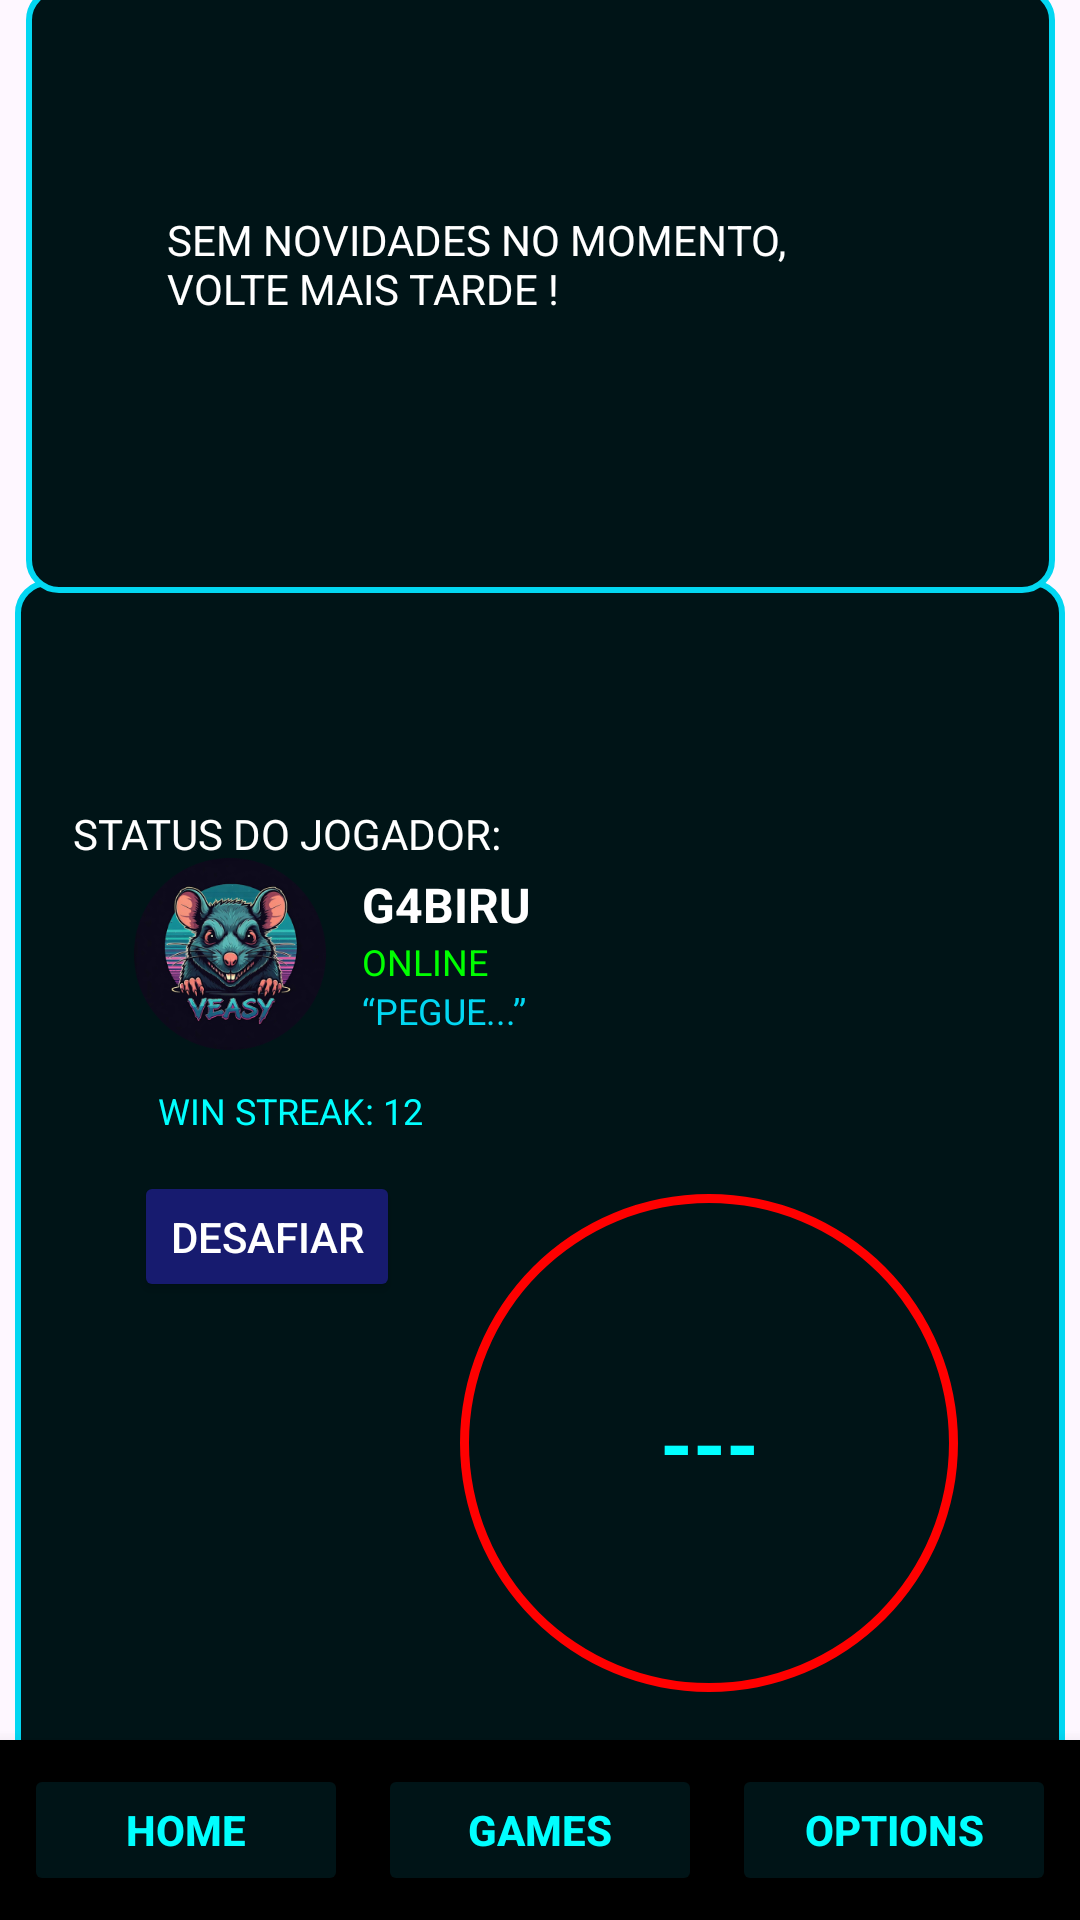

The Android layout XML behind this screen, and the referenced resources:
<!-- AndroidManifest.xml: application theme Theme.ProjectVeasy -->
<!-- res/layout/activity_main_home.xml -->
<?xml version="1.0" encoding="utf-8"?>
<androidx.constraintlayout.widget.ConstraintLayout xmlns:android="http://schemas.android.com/apk/res/android"
    xmlns:app="http://schemas.android.com/apk/res-auto"
    xmlns:tools="http://schemas.android.com/tools"
    android:layout_width="match_parent"
    android:layout_height="match_parent"
    android:background="@drawable/background_menu"
    android:id="@+id/homeScream"
    >

    <view
        android:id="@+id/view"
        class="com.google.android.material.appbar.AppBarLayout"
        android:layout_width="350dp"
        android:layout_height="400dp"
        android:layout_marginTop="-50dp"
        android:background="@drawable/bordas"
        app:layout_constraintBottom_toBottomOf="parent"
        app:layout_constraintEnd_toEndOf="parent"
        app:layout_constraintHorizontal_bias="0.491"
        app:layout_constraintStart_toStartOf="parent"
        app:layout_constraintTop_toTopOf="parent"
        app:layout_constraintVertical_bias="0.839" />


    <LinearLayout
        android:id="@+id/linearLayout"
        android:layout_width="303dp"
        android:layout_height="180dp"
        android:orientation="vertical"
        android:padding="16dp"
        app:layout_constraintBottom_toBottomOf="parent"
        app:layout_constraintEnd_toEndOf="parent"
        app:layout_constraintStart_toStartOf="parent"
        app:layout_constraintTop_toTopOf="parent"
        app:layout_constraintVertical_bias="0.587">

        <LinearLayout
            android:layout_width="match_parent"
            android:layout_height="wrap_content"
            android:gravity="center_vertical"
            android:orientation="horizontal">

            <ImageView
                android:id="@+id/avatarImage"
                android:layout_width="64dp"
                android:layout_height="64dp"
                android:layout_marginEnd="12dp"
                android:src="@drawable/ratodoveasy" />

            <LinearLayout
                android:layout_width="0dp"
                android:layout_height="wrap_content"
                android:layout_weight="1"
                android:orientation="vertical">

                <TextView
                    android:id="@+id/userName"
                    android:layout_width="wrap_content"
                    android:layout_height="wrap_content"
                    android:text="G4BIRU"
                    android:textColor="@color/white"
                    android:textSize="16sp"
                    android:textStyle="bold" />

                <TextView
                    android:id="@+id/status"
                    android:layout_width="wrap_content"
                    android:layout_height="wrap_content"
                    android:text="ONLINE"
                    android:textColor="#00FF00"
                    android:textSize="12sp" />

                <TextView
                    android:id="@+id/userQuote"
                    android:layout_width="wrap_content"
                    android:layout_height="wrap_content"
                    android:text="“PEGUE...”"
                    android:textColor="@color/Blue"
                    android:textSize="12sp" />
            </LinearLayout>

            <ImageView
                android:id="@+id/closeButton"
                android:layout_width="20dp"
                android:layout_height="20dp"
                android:layout_marginBottom="22dp"
                app:tint="#CCCCCC" />
        </LinearLayout>

        <TextView
            android:id="@+id/winStreak"
            android:layout_width="wrap_content"
            android:layout_height="wrap_content"
            android:layout_marginTop="8dp"
            android:paddingHorizontal="8dp"
            android:paddingVertical="4dp"
            android:text="WIN STREAK: 12"
            android:textColor="#00FFFF"
            android:textSize="12sp" />

        <Button
            android:id="@+id/desafiarButton"
            android:layout_width="wrap_content"
            android:layout_height="wrap_content"
            android:layout_marginTop="8dp"
            android:backgroundTint="#171B6F"
            android:text="DESAFIAR"
            android:textColor="@color/white" />

    </LinearLayout>

    <RelativeLayout
        android:id="@+id/progress_layout"
        android:layout_width="200dp"
        android:layout_height="200dp"
        app:layout_constraintBottom_toBottomOf="parent"
        app:layout_constraintEnd_toEndOf="parent"
        app:layout_constraintHorizontal_bias="0.853"
        app:layout_constraintStart_toStartOf="parent"
        app:layout_constraintTop_toTopOf="parent"
        app:layout_constraintVertical_bias="0.866">

        

        
        <TextView
            android:id="@+id/win_rate_txt"
            android:layout_width="wrap_content"
            android:layout_height="wrap_content"
            android:layout_alignParentLeft="true"
            android:layout_alignParentRight="true"
            android:layout_centerVertical="true"
            android:gravity="center"
            android:text="---"
            android:textColor="#00FFFF"
            android:textSize="28sp"
            android:textStyle="bold" />

        <ProgressBar
            android:id="@+id/win_rate"
            style="?android:attr/progressBarStyleHorizontal"
            android:layout_width="200dp"
            android:layout_height="200dp"
            android:background="@drawable/circular_shape"
            android:indeterminate="false"
            android:max="100"
            android:progress="60"
            android:progressDrawable="@drawable/circular_progress_bar"
            android:progressTint="@color/Blue"
            android:textAlignment="center" />

    </RelativeLayout>

    <View
        android:id="@+id/view2"
        android:layout_width="343dp"
        android:layout_height="202dp"
        android:background="@drawable/bordas"
        app:layout_constraintBottom_toTopOf="@+id/view"
        app:layout_constraintEnd_toEndOf="parent"
        app:layout_constraintStart_toStartOf="parent"
        app:layout_constraintTop_toTopOf="parent"
        app:layout_constraintVertical_bias="0.564" />

    <TextView
        android:id="@+id/textView"
        android:layout_width="wrap_content"
        android:layout_height="wrap_content"
        android:fontFamily="@font/chakraregular"
        android:text="STATUS DO JOGADOR: "
        android:textColor="#FFFFFF"
        app:layout_constraintBottom_toBottomOf="parent"
        app:layout_constraintEnd_toEndOf="parent"
        app:layout_constraintHorizontal_bias="0.113"
        app:layout_constraintStart_toStartOf="parent"
        app:layout_constraintTop_toTopOf="parent"
        app:layout_constraintVertical_bias="0.432" />

    <LinearLayout
        android:id="@+id/bottomNav"
        android:layout_width="match_parent"
        android:layout_height="60dp"
        android:layout_alignParentBottom="true"
        android:layout_gravity="bottom"
        android:background="#000000"
        android:backgroundTint="#000000"
        android:elevation="8dp"
        android:gravity="center"
        android:orientation="horizontal"
        android:padding="8dp"
        android:weightSum="3"
        app:layout_constraintBottom_toBottomOf="parent"
        app:layout_constraintTop_toTopOf="parent"
        app:layout_constraintVertical_bias="1.0"
        tools:layout_editor_absoluteX="0dp">

        <Button
            android:id="@+id/btnHome"
            android:layout_width="0dp"
            android:layout_height="match_parent"
            android:layout_weight="1"
            android:backgroundTint="@color/Darkblue"
            android:text="HOME"
            android:textColor="#00FFFF"
            android:textStyle="bold"
            app:cornerRadius="20sp" />

        <Button
            android:id="@+id/btnGames"
            android:layout_width="0dp"
            android:layout_height="match_parent"
            android:layout_marginLeft="10dp"
            android:layout_weight="1"
            android:backgroundTint="@color/Darkblue"
            android:text="GAMES"
            android:textColor="#00FFFF"
            android:textStyle="bold"
            app:cornerRadius="20sp" />

        <Button
            android:id="@+id/btnOptions"
            android:layout_width="0dp"
            android:layout_height="match_parent"
            android:layout_marginLeft="10dp"
            android:layout_weight="1"
            android:backgroundTint="@color/Darkblue"
            android:text="OPTIONS"
            android:textColor="#00FFFF"
            android:textStyle="bold"
            app:cornerRadius="20sp" />

    </LinearLayout>

    <TextView
        android:id="@+id/textView2"
        android:layout_width="wrap_content"
        android:layout_height="wrap_content"
        android:fontFamily="@font/chakraregular"
        android:text="NOVIDADES:"
        android:textColor="#FEFEFE"
        app:layout_constraintBottom_toTopOf="@+id/view2"
        app:layout_constraintEnd_toEndOf="parent"
        app:layout_constraintHorizontal_bias="0.135"
        app:layout_constraintStart_toStartOf="parent"
        app:layout_constraintTop_toTopOf="parent"
        app:layout_constraintVertical_bias="0.915" />

    <TextView
        android:id="@+id/textView3"
        android:layout_width="248dp"
        android:layout_height="52dp"
        android:text="SEM NOVIDADES NO MOMENTO, VOLTE MAIS TARDE !"
        android:textColor="#FFFFFF"
        app:layout_constraintBottom_toBottomOf="@+id/view2"
        app:layout_constraintEnd_toEndOf="parent"
        app:layout_constraintHorizontal_bias="0.496"
        app:layout_constraintStart_toStartOf="parent"
        app:layout_constraintTop_toTopOf="@+id/view2" />
</androidx.constraintlayout.widget.ConstraintLayout>
<!-- resources referenced by this layout -->
<resources>
  <color name="Blue">#02D7F2</color>
  <color name="Darkblue">#001417</color>
  <color name="white">#FFFFFFFF</color>
  <!-- drawable bordas (drawable) -->
  <?xml version="1.0" encoding="utf-8"?>
  <shape xmlns:android="http://schemas.android.com/apk/res/android">
      <stroke
          android:width="2dp"
          android:color="@color/Blue"/>
      <corners
          android:radius="10dp"/>
      <solid
          android:color="@color/Darkblue"/>
  </shape>
  <!-- drawable circular_shape (drawable) -->
  <?xml version="1.0" encoding="utf-8"?>
  <shape
      xmlns:android="http://schemas.android.com/apk/res/android"
      android:innerRadiusRatio="2.5"
      android:shape="ring"
      android:thickness="3dp"
      android:useLevel="false">
      <solid android:color="#FF0000" />
  </shape>
  <!-- drawable ratodoveasy: png bitmap (drawable, 78536 bytes) -->
  <style name="Theme.ProjectVeasy" parent="Base.Theme.ProjectVeasy" />
  <style name="Base.Theme.ProjectVeasy" parent="Theme.Material3.DayNight.NoActionBar">
          
          
      </style>
</resources>
